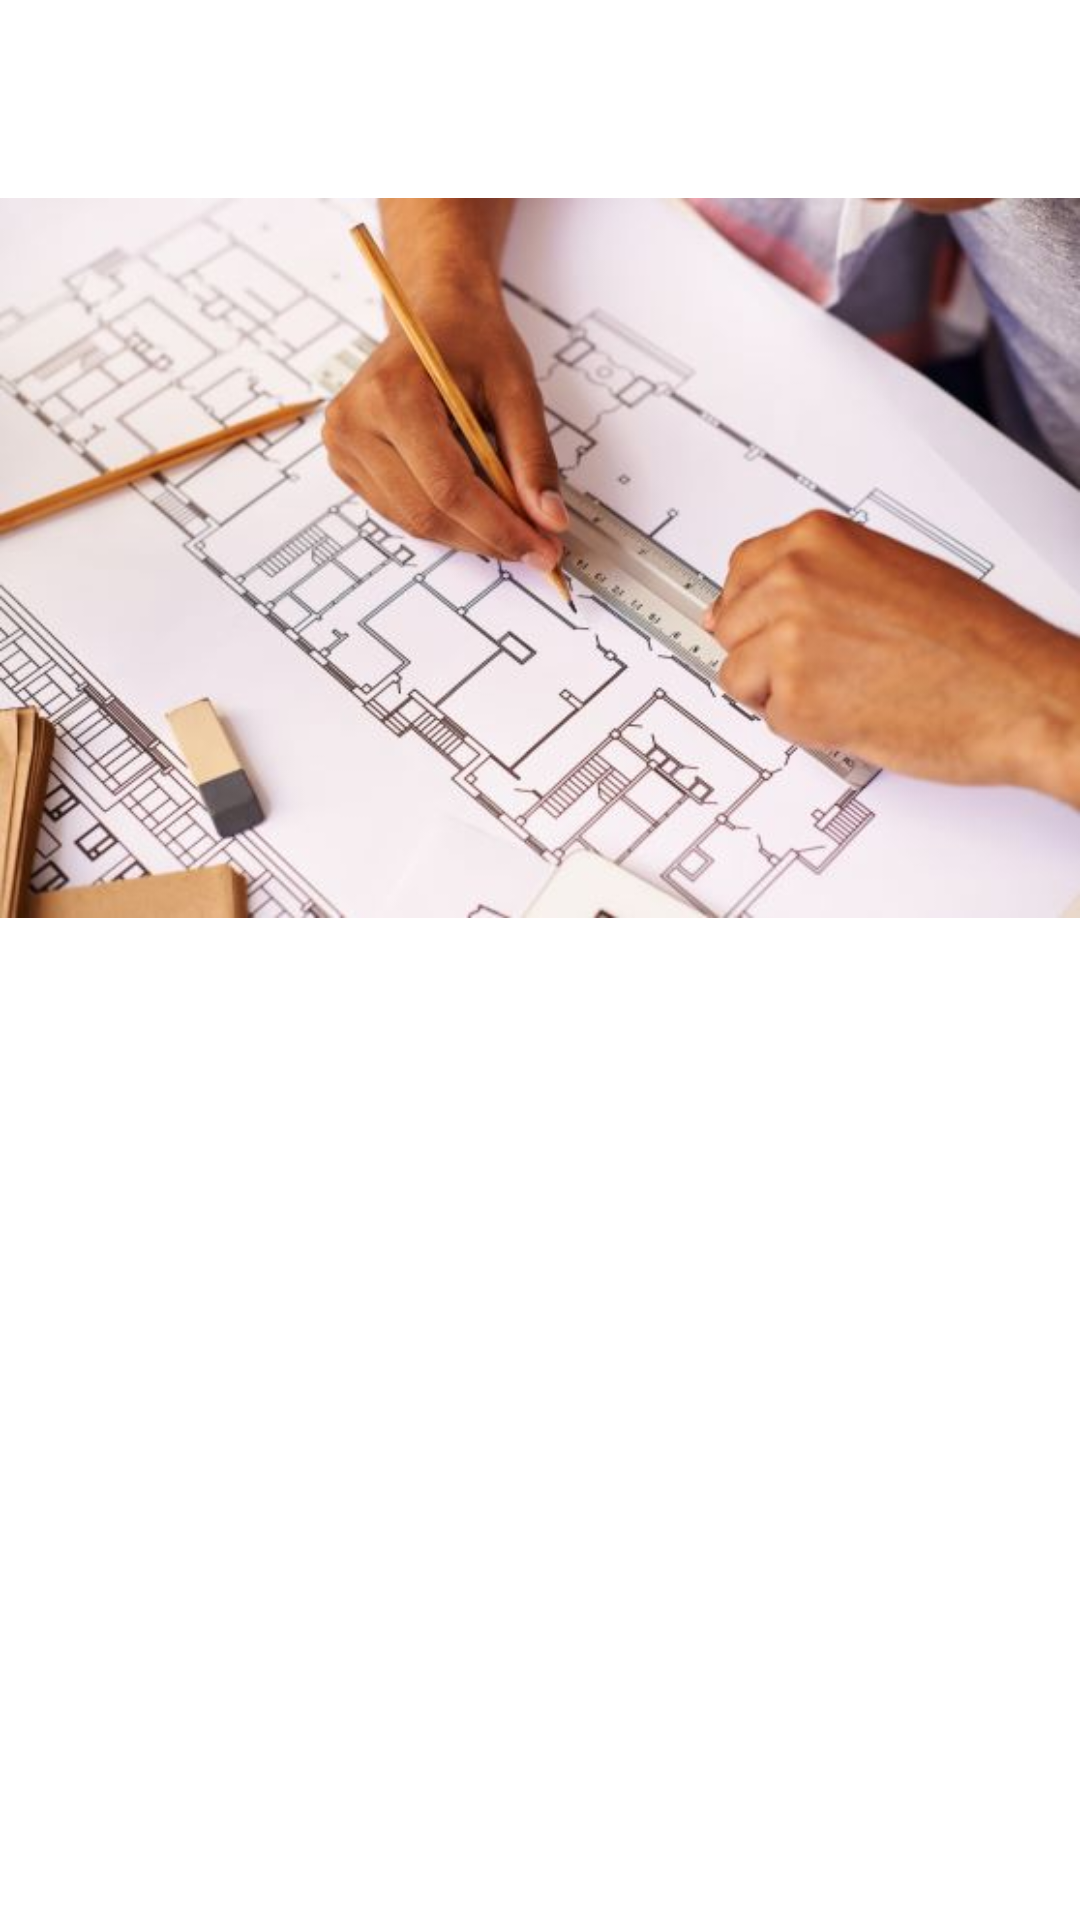

Reconstruct the res/layout file that produces this screen, plus the resources it refers to.
<!-- AndroidManifest.xml: application theme Theme.MVVMJAVA -->
<!-- res/layout/home_list_layout.xml -->
<?xml version="1.0" encoding="utf-8"?>
<RelativeLayout
    xmlns:android="http://schemas.android.com/apk/res/android"
             android:layout_width="match_parent"
             android:layout_height="match_parent"
             android:layout_centerInParent="true"
              android:orientation="vertical">


    <ImageView
        android:layout_width="match_parent"
        android:layout_height="wrap_content"
        android:id="@+id/img"
        android:src="@drawable/arct">

    </ImageView>

</RelativeLayout>
<!-- resources referenced by this layout -->
<resources>
  <!-- drawable arct: jpg bitmap (drawable, 38261 bytes) -->
  <style name="Theme.MVVMJAVA" parent="Theme.MaterialComponents.DayNight.DarkActionBar">
          
          <item name="colorPrimary">@color/purple_500</item>
          <item name="colorPrimaryVariant">@color/purple_700</item>
          <item name="colorOnPrimary">@color/white</item>
          
          <item name="colorSecondary">@color/teal_200</item>
          <item name="colorSecondaryVariant">@color/teal_700</item>
          <item name="colorOnSecondary">@color/black</item>
          
          <item name="android:statusBarColor" tools:targetApi="l">?attr/colorPrimaryVariant</item>
          
      </style>
  <!-- not gathered from this repository: default colours our renderer supplied (Android Studio template values) -->
  <color name="purple_500">#FF6200EE</color>
  <color name="purple_700">#FF3700B3</color>
  <color name="teal_200">#FF03DAC5</color>
  <color name="teal_700">#FF018786</color>
  <color name="black">#FF000000</color>
  <color name="white">#FFFFFFFF</color>
</resources>
